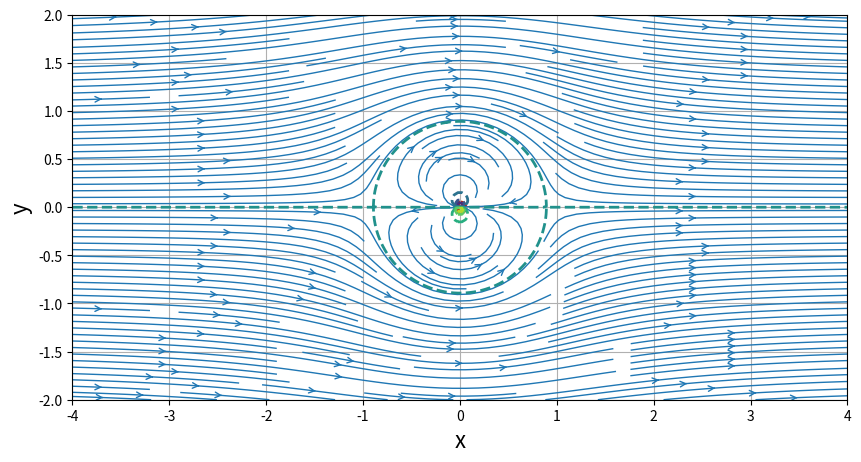
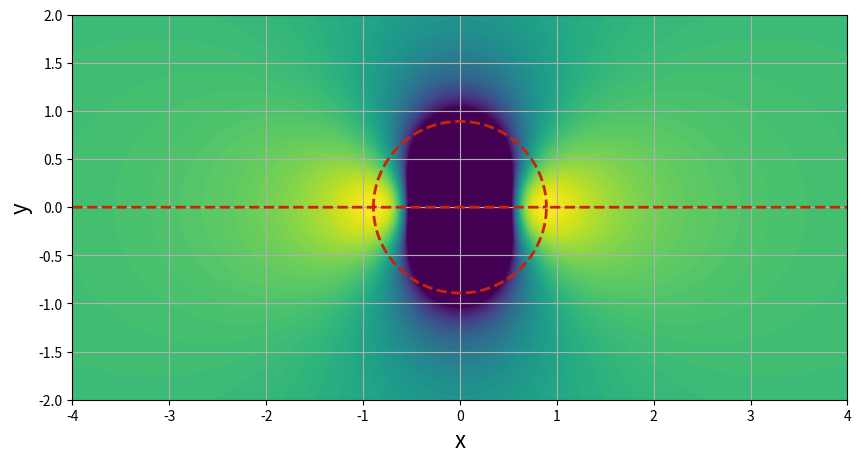

Here is the Python script that generated these plots, in order:
import numpy as np
import matplotlib.pyplot as plt
from math import *

N = 200                           # Number of points in each direction
xStart,xEnd = -4.0,4.0            # x-direction boundaries
yStart,yEnd = -2.0,2.0            # y-direction boundaries
x = np.linspace(xStart,xEnd,N)    # x 1D-array
y = np.linspace(yStart,yEnd,N)    # y 1D-array
X,Y = np.meshgrid(x,y)            # generation of the mesh grid 

Uinf = 1.0        # freestream speed
alphaInDegrees = 0.0       # angle of attack (in degrees)
alpha = alphaInDegrees*pi/180

# computing the velocity components on the mesh grid
uFreestream = Uinf*cos(alpha)
vFreestream = Uinf*sin(alpha)

# computing the stream-function on the mesh grid
psiFreestream = + Uinf*cos(alpha)*Y - Uinf*sin(alpha)*X

def flowproperties(strength,xs,ys,X,Y):
    u = strength/(2*pi)*(X-xs)/((X-xs)**2+(Y-ys)**2)
    v = strength/(2*pi)*(Y-ys)/((X-xs)**2+(Y-ys)**2)
    psi = strength/(2*pi)*np.arctan2((Y-ys),(X-xs))
    return u,v,psi
def flowdoublet(mu,xs,ys,X,Y):
    u = - mu/(2*pi)*((X-xd)**2-(Y-yd)**2)/((X-xd)**2+(Y-yd)**2)**2
    v = - mu/(2*pi)*2*(X-xd)*(Y-yd)/((X-xd)**2+(Y-yd)**2)**2
    psi = -mu/(2*pi)*(Y-yd)/((X-xd)**2+(Y-yd)**2)
    return u,v,psi

""" ssource=5.0

xsource,ysource=-1.0,0.0

usource,vsource,psisource=flowproperties(ssource,xsource,ysource,X,Y)

ssink=-5.0
xsink,ysink=1.0,0.0
usink,vsink,psisink=flowproperties(ssink,xsink,ysink,X,Y)

u = uFreestream + usource + usink
v = vFreestream + vsource + vsink
psi = psiFreestream + psisource +psisink """

xd,yd=0.0,0.0
mu=5
udoublet,vdoublet,psi=flowdoublet(mu,xd,yd,X,Y)

udoublet=udoublet+uFreestream
vdoublet=vdoublet+vFreestream
psi=psi+psiFreestream

# plotting

size = 10
plt.figure(figsize=(size,(yEnd-yStart)/(xEnd-xStart)*size))
plt.grid(True)
plt.xlabel('x',fontsize=16)
plt.ylabel('y',fontsize=16)
plt.xlim(xStart,xEnd)
plt.ylim(yStart,yEnd)
plt.streamplot(X,Y,udoublet,vdoublet,density=2.0,linewidth=1,arrowsize=1,arrowstyle='->')
plt.scatter(xd,yd,c='#CD2305',s=80,marker='o')

""" # computing the stagnation point
xStagnation = xsource - ssource/(2*pi*Uinf)*cos(alpha)
yStagnation = ysource - ssource/(2*pi*Uinf)*sin(alpha)

xstag=xsink - ssink/(2*pi*Uinf)*cos(alpha)
ystag=ysink - ssink/(2*pi*Uinf)*sin(alpha)

# adding the stagnation point to the figure
plt.scatter([xStagnation,xstag],[yStagnation,ystag],c='b',s=80,marker='o') """

# adding the dividing line to the figure
#if (alpha==0.0):
plt.contour(X,Y,psi,linewidths=2,linestyles='--')

plt.show()

Cp = 1.0-(udoublet**2+vdoublet**2)/Uinf**2

plt.figure(figsize=(size,(yEnd-yStart)/(xEnd-xStart)*size))
plt.grid(True)
plt.xlabel('x',fontsize=16)
plt.ylabel('y',fontsize=16)
plt.xlim(xStart,xEnd)
plt.ylim(yStart,yEnd)
plt.contourf(X,Y,Cp,levels=np.linspace(-2.0,1.0,100),extend='both')
"""plt.scatter([xsource,xsink],[ysource,ysink],c='#CD2305',s=80,marker='o')

plt.scatter([xStagnation,xstag],[yStagnation,ystag],c='b',s=80,marker='o') """

# adding the dividing line to the figure
#if (alpha==0.0):
plt.contour(X,Y,psi,levels=[0.0],colors='#CD2305',linewidths=2,linestyles='--')
plt.show()
